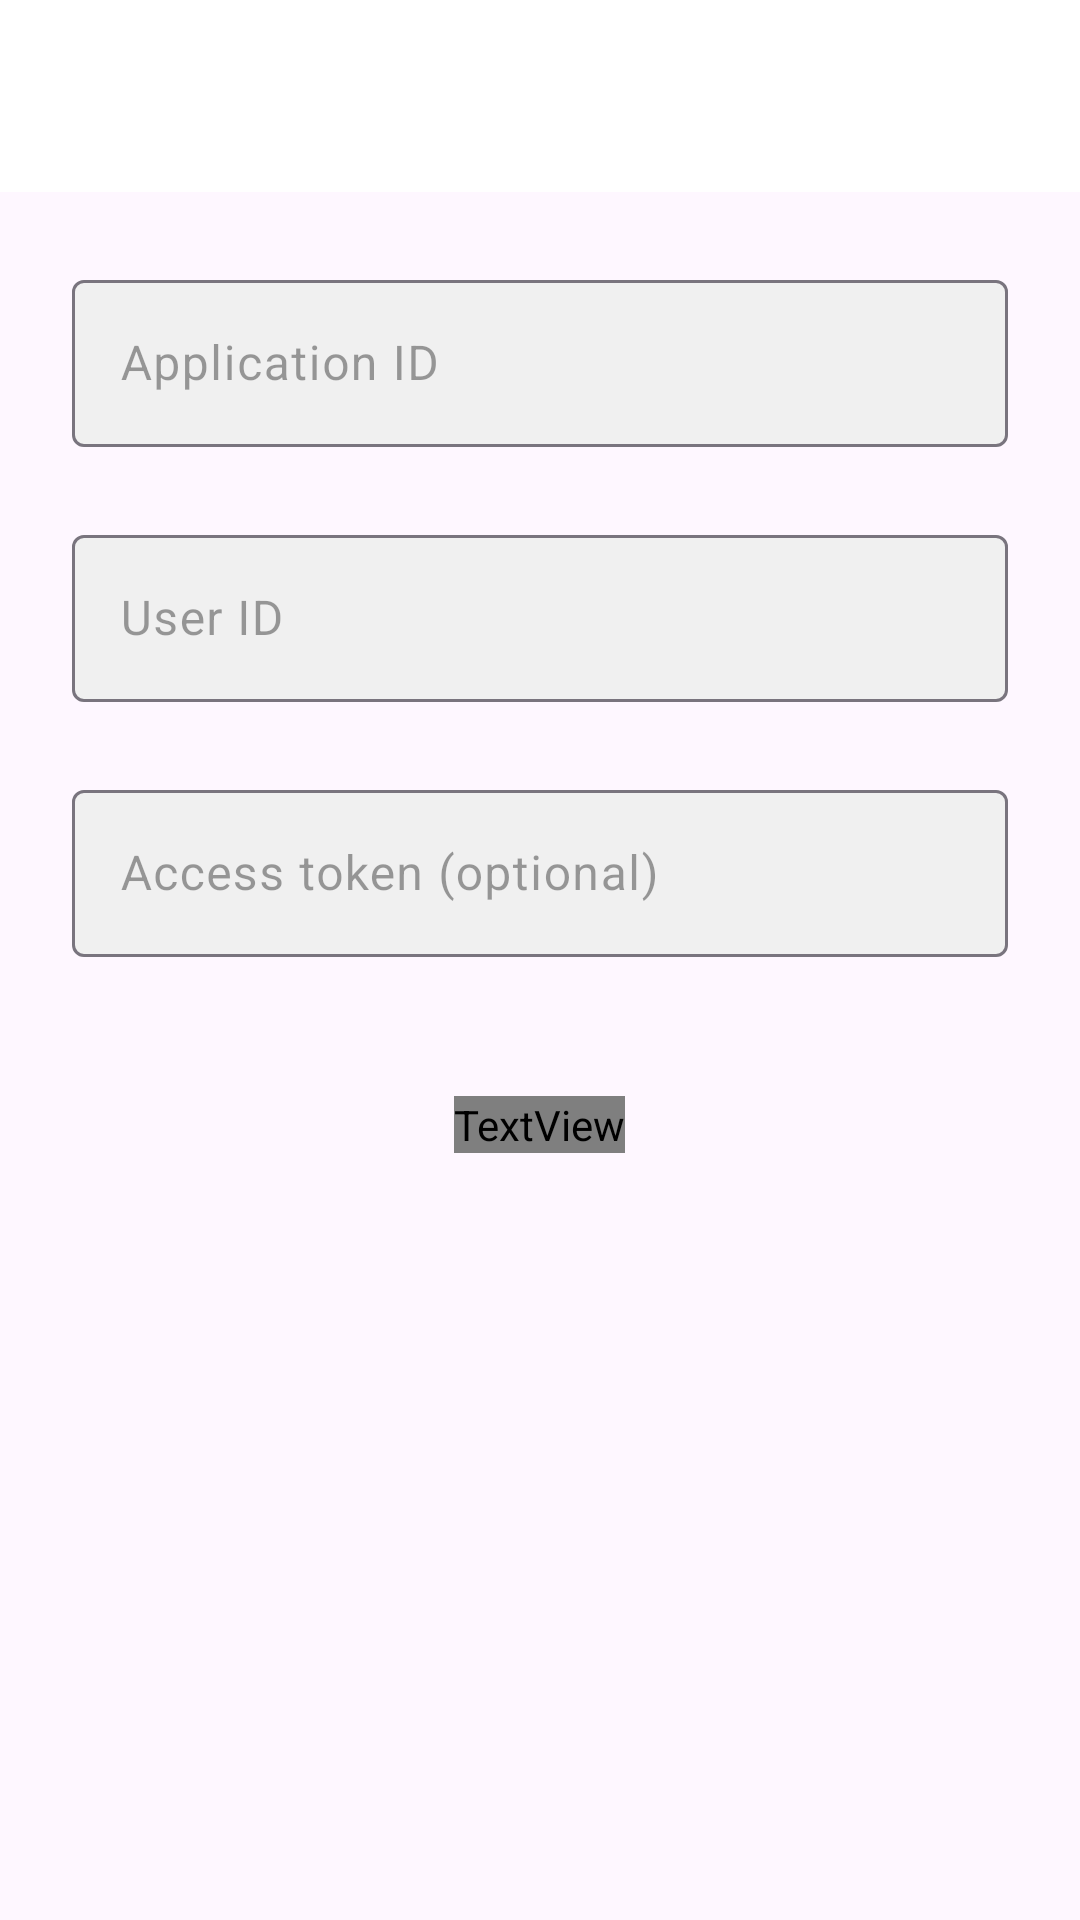

Here is an Android app screen rendered from its layout file. Give the layout XML and the strings, colors and styles it references.
<!-- AndroidManifest.xml: application theme Theme.SendBird -->
<!-- res/layout/activity_sign_in_manually.xml -->
<?xml version="1.0" encoding="utf-8"?>
<RelativeLayout xmlns:android="http://schemas.android.com/apk/res/android"
        xmlns:tools="http://schemas.android.com/tools"
        xmlns:app="http://schemas.android.com/apk/res-auto"
        android:layout_width="match_parent"
        android:layout_height="match_parent"
        android:focusable="true"
        android:focusableInTouchMode="true"
        tools:context=".SignInManuallyActivity">

    <androidx.appcompat.widget.Toolbar
            android:id="@+id/toolbar"
            android:layout_width="match_parent"
            android:layout_height="?attr/actionBarSize"
            android:background="#ffffff"
            android:elevation="3dp"
            android:theme="@style/ThemeOverlay.AppCompat.ActionBar"
            app:popupTheme="@style/ThemeOverlay.AppCompat.Light"
            app:titleTextAppearance="@style/MyToolbar" />

    <LinearLayout
            android:layout_width="match_parent"
            android:layout_height="wrap_content"
            android:orientation="vertical"
            android:layout_below="@id/toolbar"
            android:layout_marginLeft="24dp"
            android:layout_marginRight="24dp"
            android:layout_marginBottom="24dp">

        <com.google.android.material.textfield.TextInputLayout
                android:id="@+id/text_input_layout_app_id"
                android:layout_width="match_parent"
                android:layout_height="wrap_content"
                android:layout_marginTop="24dp"
                android:textColorHint="#61000000"
                app:hintTextColor="#61000000"
                app:boxBackgroundColor="#f0f0f0">

            <com.google.android.material.textfield.TextInputEditText
                    android:id="@+id/text_input_edit_text_app_id"
                    android:layout_width="match_parent"
                    android:layout_height="wrap_content"
                    android:textSize="16sp"
                    android:hint="@string/calls_app_id"
                    android:imeOptions="actionDone"
                    android:singleLine="true" />

        </com.google.android.material.textfield.TextInputLayout>

        <com.google.android.material.textfield.TextInputLayout
                android:id="@+id/text_input_layout_user_id"
                android:layout_width="match_parent"
                android:layout_height="wrap_content"
                android:layout_marginTop="24dp"
                android:textColorHint="#61000000"
                app:hintTextColor="#61000000"
                app:boxBackgroundColor="#f0f0f0">

            <com.google.android.material.textfield.TextInputEditText
                    android:id="@+id/text_input_edit_text_user_id"
                    android:layout_width="match_parent"
                    android:layout_height="wrap_content"
                    android:textSize="16sp"
                    android:hint="@string/calls_user_id"
                    android:imeOptions="actionDone"
                    android:singleLine="true" />

        </com.google.android.material.textfield.TextInputLayout>

        <com.google.android.material.textfield.TextInputLayout
                android:id="@+id/text_input_layout_access_token"
                android:layout_width="match_parent"
                android:layout_height="wrap_content"
                android:layout_marginTop="24dp"
                android:textColorHint="#61000000"
                app:hintTextColor="#61000000"
                app:boxBackgroundColor="#f0f0f0">

            <com.google.android.material.textfield.TextInputEditText
                    android:id="@+id/text_input_edit_text_access_token"
                    android:layout_width="match_parent"
                    android:layout_height="wrap_content"
                    android:textSize="16sp"
                    android:hint="@string/calls_access_token"
                    android:imeOptions="actionDone"
                    android:singleLine="true" />

        </com.google.android.material.textfield.TextInputLayout>

        <RelativeLayout
                android:id="@+id/relative_layout_sign_in"
                android:layout_width="match_parent"
                android:layout_height="48dp"
                android:layout_marginTop="32dp"
                android:gravity="center"
                android:background="@drawable/selector_sign_in_relative_layout_bg">

            <TextView
                    android:id="@+id/text_view_sign_in"
                    android:layout_width="wrap_content"
                    android:layout_height="wrap_content"
                    android:textSize="14sp"
                    android:textStyle="bold"
                    android:textColor="@drawable/selector_sign_in_text_view_text"
                    android:letterSpacing="0.03"
                    android:lineSpacingExtra="2sp"
                    android:text="@string/calls_sign_in"
                    android:duplicateParentState="true" />

        </RelativeLayout>

    </LinearLayout>

</RelativeLayout>
<!-- resources referenced by this layout -->
<resources>
  <string name="calls_access_token">Access token (optional)</string>
  <string name="calls_app_id">Application ID</string>
  <string name="calls_sign_in">Sign in</string>
  <string name="calls_user_id">User ID</string>
  <style name="MyToolbar" parent="@style/MaterialAlertDialog.MaterialComponents.Title.Text">
          <item name="android:textSize">16sp</item>
          <item name="android:textStyle">bold</item>
      </style>
  <style name="Theme.SendBird" parent="Base.Theme.SendBird" />
  <style name="Base.Theme.SendBird" parent="Theme.Material3.DayNight.NoActionBar">
          
          
      </style>
</resources>
